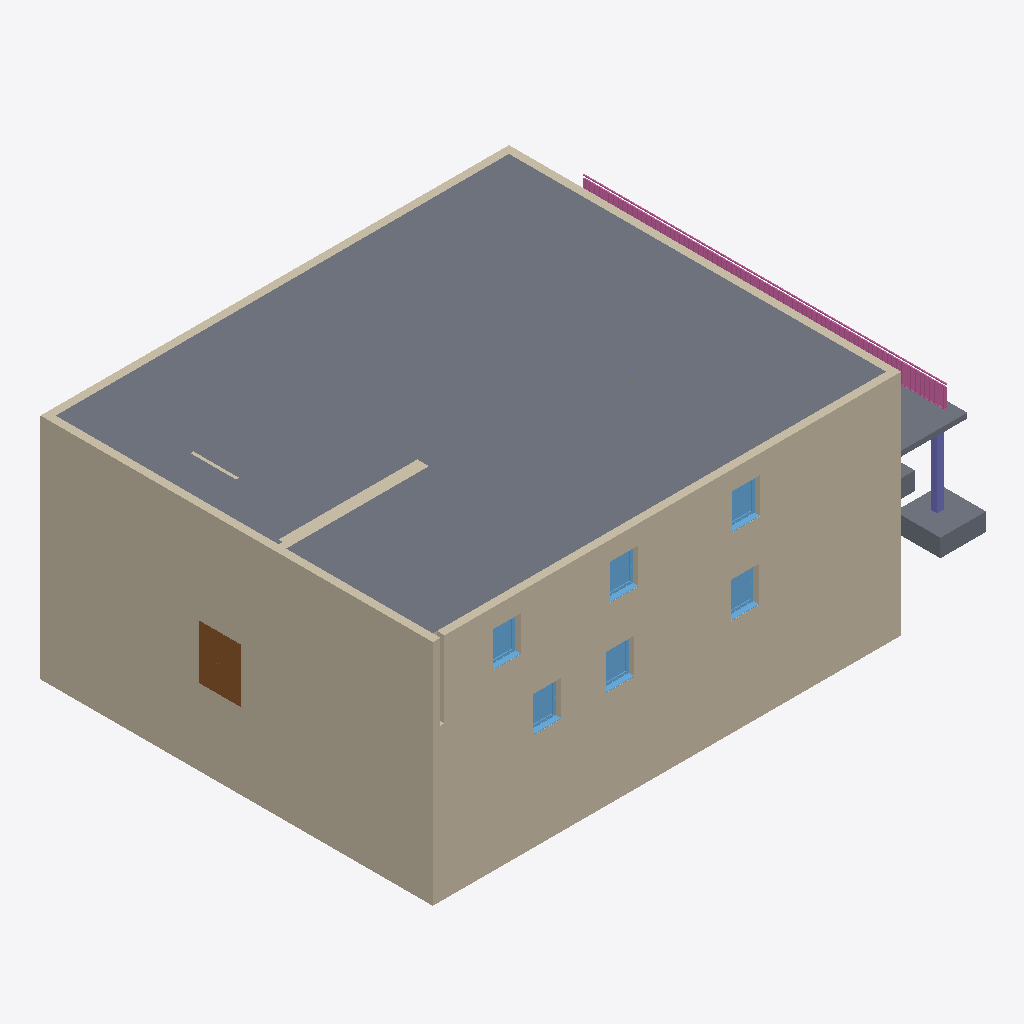
Isometric view of an IFC building model (IFC-SPF (STEP), schema IFC4, length unit metre), seen from the south-west, elements coloured by IFC class: 10 walls (beige), 6 windows (light blue), 4 slabs (grey), 1 railing (pink), 1 door (brown), 1 column (violet).
Extent 21.4 m × 15.9 m × 9.3 m (x, y, z). Storeys (1): Ebene 3 at 9.00 m. Elements (59): 19 IfcWall, 14 IfcColumn, 10 IfcSlab, 8 IfcWindow, 5 IfcDoor, 1 IfcBeam, 1 IfcRailing, 1 IfcStair.

HEADER;
FILE_DESCRIPTION(('ViewDefinition [ReferenceView_V1.2]','RevitIdentifiers [ContentGUID: f344bae4-ad6a-4871-9f7e-b57af6253970, VersionGUID: 5d334969-84a5-4155-9b78-1453c40fe926, NumberOfSaves: 6]','CoordinateReference [CoordinateBase: Gemeinsam genutzte Koordinaten]','ExchangeRequirement [Architecture]'),'2;1');
FILE_NAME('v2-large-house.ifc','2026-04-04T13:16:39+01:00',(''),(''),'ODA SDAI 25.12','Autodesk Revit 26.0.4.409 (DEU) - IFC 26.0.4.409','');
FILE_SCHEMA(('IFC4'));
ENDSEC;
DATA;
#29=IFCPROJECT('3pHBhahMf8SPz_jNe9siQ0',#18,'2018_01',$,$,'','Projekt  Status',(#24),#8622);
#41=IFCSITE('3pHBhahMf8SPz_jNe9siQ2',#18,'Default',$,$,#40,$,$,.ELEMENT.,(48,8,15,359802),(11,34,47,783432),0.0,$,$);
#34=IFCBUILDING('3pHBhahMf8SPz_jNe9siQ1',#18,'',$,$,#32,$,'',.ELEMENT.,$,$,#33);
#38=IFCBUILDINGSTOREY('3SmDuzRIH55PD7KdOHEOo5',#18,'Ebene 3',$,'Ebene:Ebene OK FFB',#37,$,'Ebene 3',.ELEMENT.,8.999999999999998);
#3384=IFCSLAB('3SmDuzRIH55PD7KdOHEOyf',#18,'Geschossdecke:Trapezblech-Verbunddecke 200:2545287',$,'Geschossdecke:Trapezblech-Verbunddecke 200',#3368,#3383,'2545287',.FLOOR.);
#812=IFCWALL('11CbJHfcHCFgpkeT6pM8GS',#18,'Basiswand:Ziegel+WD hart 300+160:2526977',$,'Basiswand:Ziegel+WD hart 300+160',#743,#747,'2526977',.NOTDEFINED.);
#285=IFCWALL('11CbJHfcHCFgpkeT6pM8z4',#18,'Basiswand:Ziegel+WD hart 300+160:2524249',$,'Basiswand:Ziegel+WD hart 300+160',#252,#256,'2524249',.NOTDEFINED.);
#725=IFCWALL('11CbJHfcHCFgpkeT6pM8GT',#18,'Basiswand:Ziegel+WD hart 300+160:2526976',$,'Basiswand:Ziegel+WD hart 300+160',#680,#684,'2526976',.NOTDEFINED.);
#527=IFCWALL('11CbJHfcHCFgpkeT6pM8Ng',#18,'Basiswand:Ziegel+WD hart 300+160:2526967',$,'Basiswand:Ziegel+WD hart 300+160',#460,#464,'2526967',.NOTDEFINED.);
#210=IFCWALL('11CbJHfcHCFgpkeT6pM8Z8',#18,'Basiswand:Ziegel+WD hart 300+160:2524117',$,'Basiswand:Ziegel+WD hart 300+160',#170,#174,'2524117',.NOTDEFINED.);
#442=IFCWALL('11CbJHfcHCFgpkeT6pM8Nh',#18,'Basiswand:Ziegel+WD hart 300+160:2526966',$,'Basiswand:Ziegel+WD hart 300+160',#400,#404,'2526966',.NOTDEFINED.);
#8187=IFCRAILING('3SmDuzRIH55PD7KdOHEPEG',#18,'Geländer:Vertikale Stäbe mit Handlauf:2542142',$,'Geländer:Vertikale Stäbe mit Handlauf',#6154,#8186,'2542142',.NOTDEFINED.);
#938=IFCWALL('11CbJHfcHCFgpkeT6pM8GU',#18,'Basiswand:Ziegel+WD hart 300+160:2526979',$,'Basiswand:Ziegel+WD hart 300+160',#907,#911,'2526979',.NOTDEFINED.);
#3287=IFCSLAB('3SmDuzRIH55PD7KdOHEU25',#18,'Einzelfundament:STB 1800 x 1800 x 700:2537771',$,'Einzelfundament:STB 1800 x 1800 x 700',#3278,#3286,'2537771',.BASESLAB.);
#889=IFCWALL('11CbJHfcHCFgpkeT6pM8GV',#18,'Basiswand:Ziegel+WD hart 300+160:2526978',$,'Basiswand:Ziegel+WD hart 300+160',#830,#834,'2526978',.NOTDEFINED.);
#2768=IFCDOOR('1JMJsqw9fB3xLRG_dN86Eh',#18,'TU DF 2 - Rahmenstock flächenbündig:DL - 800+400 x 2000:2533255',$,'TU DF 2 - Rahmenstock flächenbündig:DL - 800+400 x 2000',#8309,#2764,'2533255',2.314999999999996,1.6349999999999998,.DOOR.,$,$);
#1057=IFCSLAB('1JMJsqw9fB3xLRG_dN84jp',#18,'Geschossdecke:STB 200:2527071',$,'Geschossdecke:STB 200',#1032,#1056,'2527071',.FLOOR.);
#3438=IFCWALL('3SmDuzRIH55PD7KdOHEOzI',#18,'Basiswand:Ziegel+WD hart 300+160:2545404',$,'Basiswand:Ziegel+WD hart 300+160',#3414,#3418,'2545404',.NOTDEFINED.);
#3169=IFCCOLUMN('3SmDuzRIH55PD7KdOHEU_d',#18,'STB Stütze - rechteckig:STB 250 x 250:2536969',$,'STB Stütze - rechteckig:STB 250 x 250',#3168,#3165,'2536969',.COLUMN.);
#2111=IFCWINDOW('1JMJsqw9fB3xLRG_dN86Jg',#18,'FE 1 tlg - DrehKipp:1100 x 1400:2531526',$,'FE 1 tlg - DrehKipp:1100 x 1400',#8367,#2107,'2531526',2.2500000000000044,1.1000000000000014,.WINDOW.,.NOTDEFINED.,$);
#2090=IFCWINDOW('1JMJsqw9fB3xLRG_dN85jQ',#18,'FE 1 tlg - DrehKipp:1100 x 1400:2531190',$,'FE 1 tlg - DrehKipp:1100 x 1400',#8338,#2086,'2531190',2.2500000000000044,1.1000000000000014,.WINDOW.,.NOTDEFINED.,$);
#2048=IFCWINDOW('1JMJsqw9fB3xLRG_dN85d6',#18,'FE 1 tlg - DrehKipp:1100 x 1400:2530794',$,'FE 1 tlg - DrehKipp:1100 x 1400',#8483,#2044,'2530794',2.2500000000000044,1.1000000000000014,.WINDOW.,.NOTDEFINED.,$);
#2069=IFCWINDOW('1JMJsqw9fB3xLRG_dN85fI',#18,'FE 1 tlg - DrehKipp:1100 x 1400:2530942',$,'FE 1 tlg - DrehKipp:1100 x 1400',#8512,#2065,'2530942',2.2500000000000044,1.1000000000000014,.WINDOW.,.NOTDEFINED.,$);
#2132=IFCWINDOW('1JMJsqw9fB3xLRG_dN86L6',#18,'FE 1 tlg - DrehKipp:1100 x 1400:2531690',$,'FE 1 tlg - DrehKipp:1100 x 1400',#8396,#2128,'2531690',2.2500000000000044,1.1000000000000014,.WINDOW.,.NOTDEFINED.,$);
#2026=IFCWINDOW('1JMJsqw9fB3xLRG_dN85Zl',#18,'FE 1 tlg - DrehKipp:1100 x 1400:2530499',$,'FE 1 tlg - DrehKipp:1100 x 1400',#8454,#2022,'2530499',2.2500000000000044,1.1000000000000014,.WINDOW.,.NOTDEFINED.,$);
#3257=IFCSLAB('3SmDuzRIH55PD7KdOHEU4O',#18,'Einzelfundament:STB 1800 x 1800 x 700:2537654',$,'Einzelfundament:STB 1800 x 1800 x 700',#3248,#3256,'2537654',.BASESLAB.);
#3469=IFCWALL('3SmDuzRIH55PD7KdOHEOuk',#18,'Basiswand:WD hart 120:2545536',$,'Basiswand:WD hart 120',#3457,#3461,'2545536',.NOTDEFINED.);
ENDSEC;
